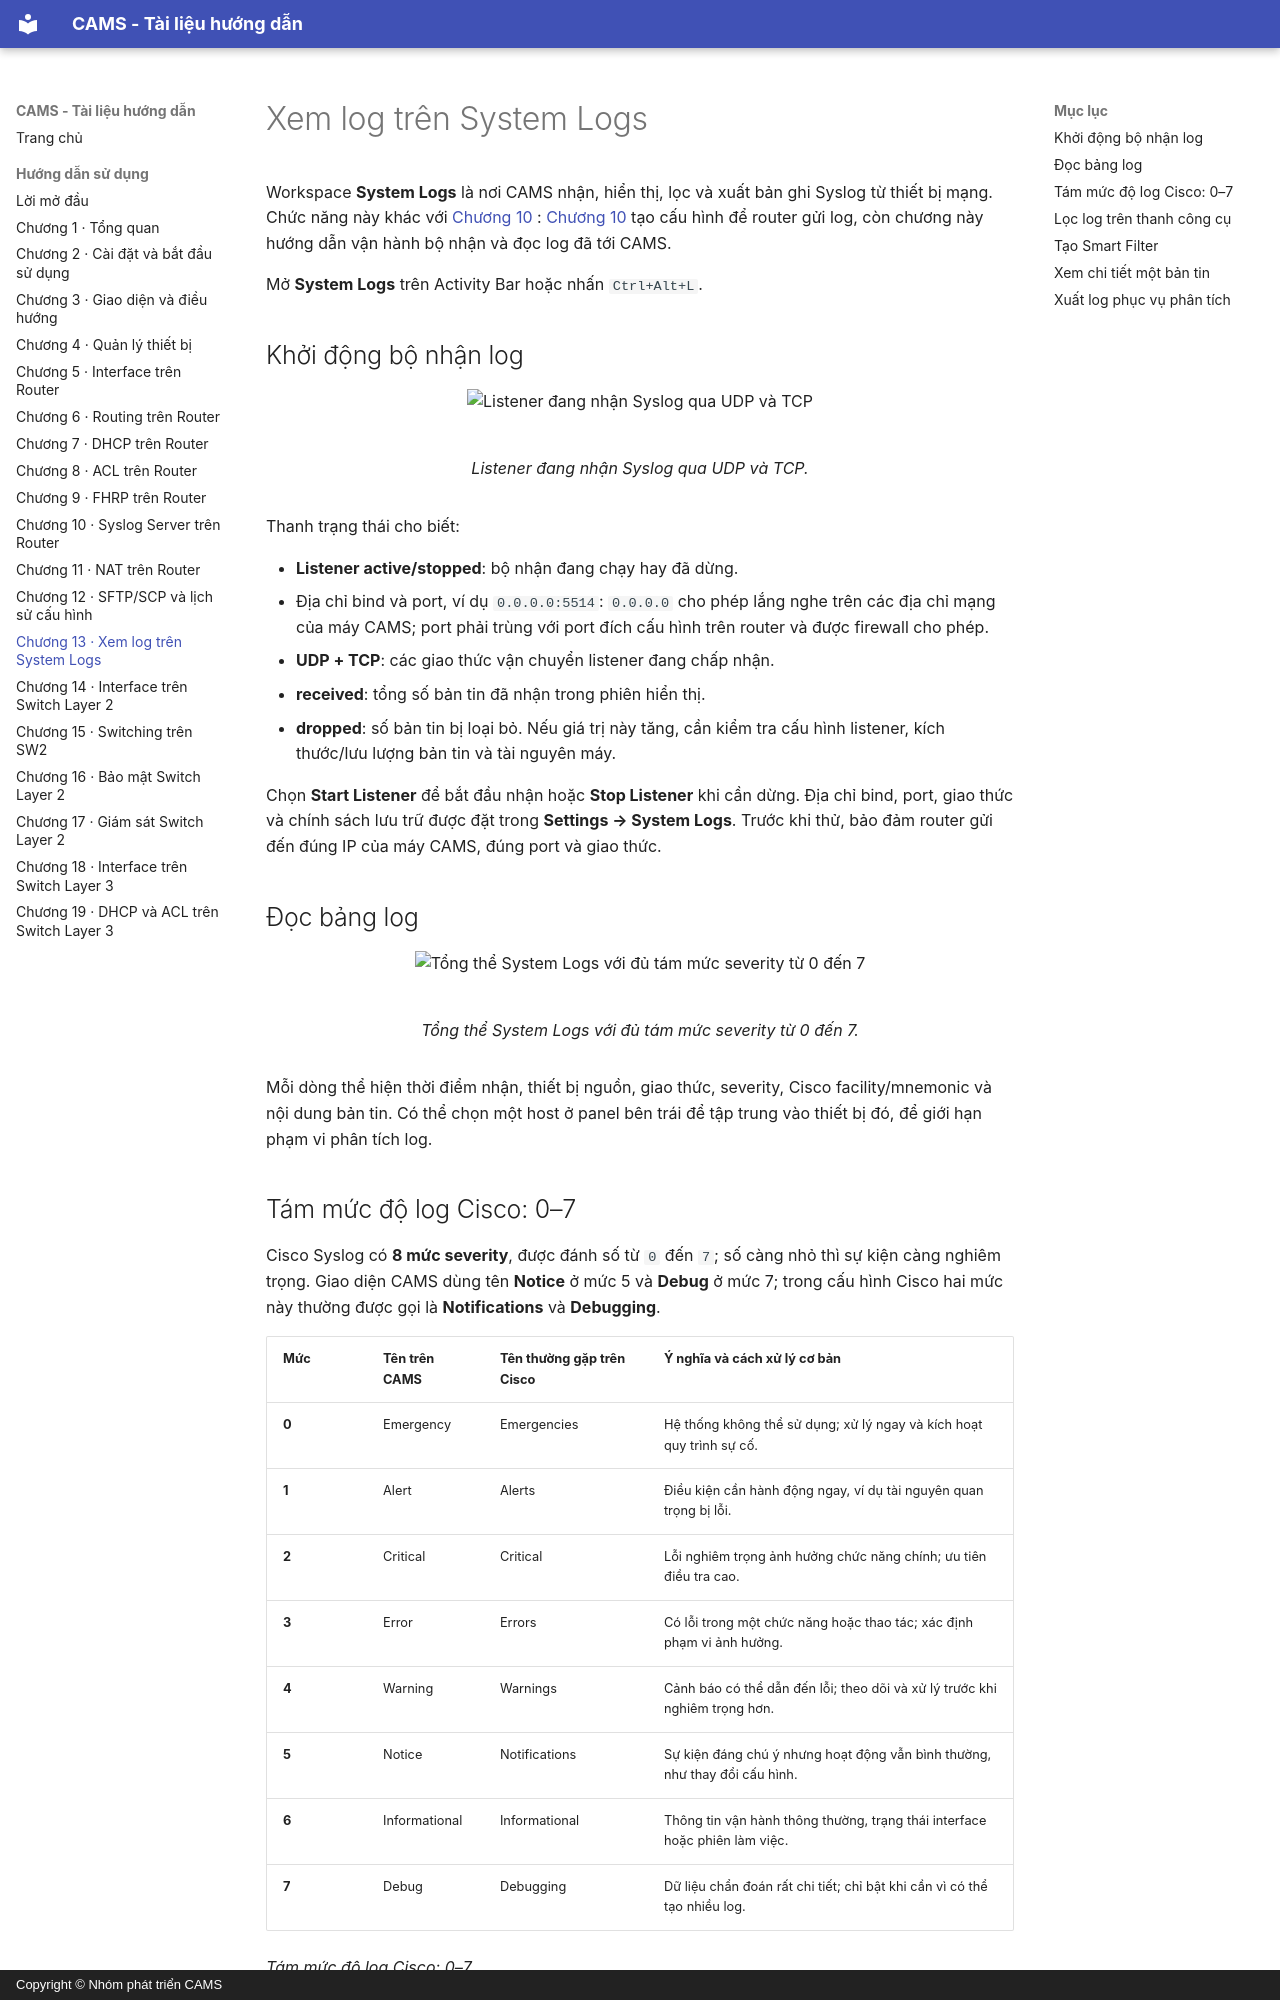

repository: viet15t12/CAMS · page: DOC/13_xem_system_logs/index.html · generator: mkdocs · copyright: Copyright © Nhóm phát triển CAMS

<!-- Đồng bộ tự động từ ../contents/13_xem_system_logs.typ; chạy scripts/sync_book_markdown.py để cập nhật. -->

# Xem log trên System Logs

Workspace **System Logs** là nơi CAMS nhận, hiển thị, lọc và xuất bản ghi Syslog từ thiết bị mạng. Chức năng này khác với [Chương 10](10_cau_hinh_syslog_server.md) : [Chương 10](10_cau_hinh_syslog_server.md) tạo cấu hình để router gửi log, còn chương này hướng dẫn vận hành bộ nhận và đọc log đã tới CAMS.

Mở **System Logs** trên Activity Bar hoặc nhấn `Ctrl+Alt+L`.

## Khởi động bộ nhận log

<figure id="fig-ch13-02-listener-status" markdown="span">
  ![Listener đang nhận Syslog qua UDP và TCP](../figures/gui/chapter-13/02-listener-status.png){ loading=lazy }
  <figcaption>Listener đang nhận Syslog qua UDP và TCP.</figcaption>
</figure>

Thanh trạng thái cho biết:

- **Listener active/stopped**: bộ nhận đang chạy hay đã dừng.
- Địa chỉ bind và port, ví dụ `0.0.0.0:5514`: `0.0.0.0` cho phép lắng nghe trên các địa chỉ mạng của máy CAMS; port phải trùng với port đích cấu hình trên router và được firewall cho phép.
- **UDP + TCP**: các giao thức vận chuyển listener đang chấp nhận.
- **received**: tổng số bản tin đã nhận trong phiên hiển thị.
- **dropped**: số bản tin bị loại bỏ. Nếu giá trị này tăng, cần kiểm tra cấu hình listener, kích thước/lưu lượng bản tin và tài nguyên máy.

Chọn **Start Listener** để bắt đầu nhận hoặc **Stop Listener** khi cần dừng. Địa chỉ bind, port, giao thức và chính sách lưu trữ được đặt trong **Settings → System Logs**. Trước khi thử, bảo đảm router gửi đến đúng IP của máy CAMS, đúng port và giao thức.

## Đọc bảng log

<figure id="fig-ch13-01-system-logs-overview" markdown="span">
  ![Tổng thể System Logs với đủ tám mức severity từ 0 đến 7](../figures/gui/chapter-13/01-system-logs-overview.png){ loading=lazy }
  <figcaption>Tổng thể System Logs với đủ tám mức severity từ 0 đến 7.</figcaption>
</figure>

Mỗi dòng thể hiện thời điểm nhận, thiết bị nguồn, giao thức, severity, Cisco facility/mnemonic và nội dung bản tin. Có thể chọn một host ở panel bên trái để tập trung vào thiết bị đó, để giới hạn phạm vi phân tích log.
